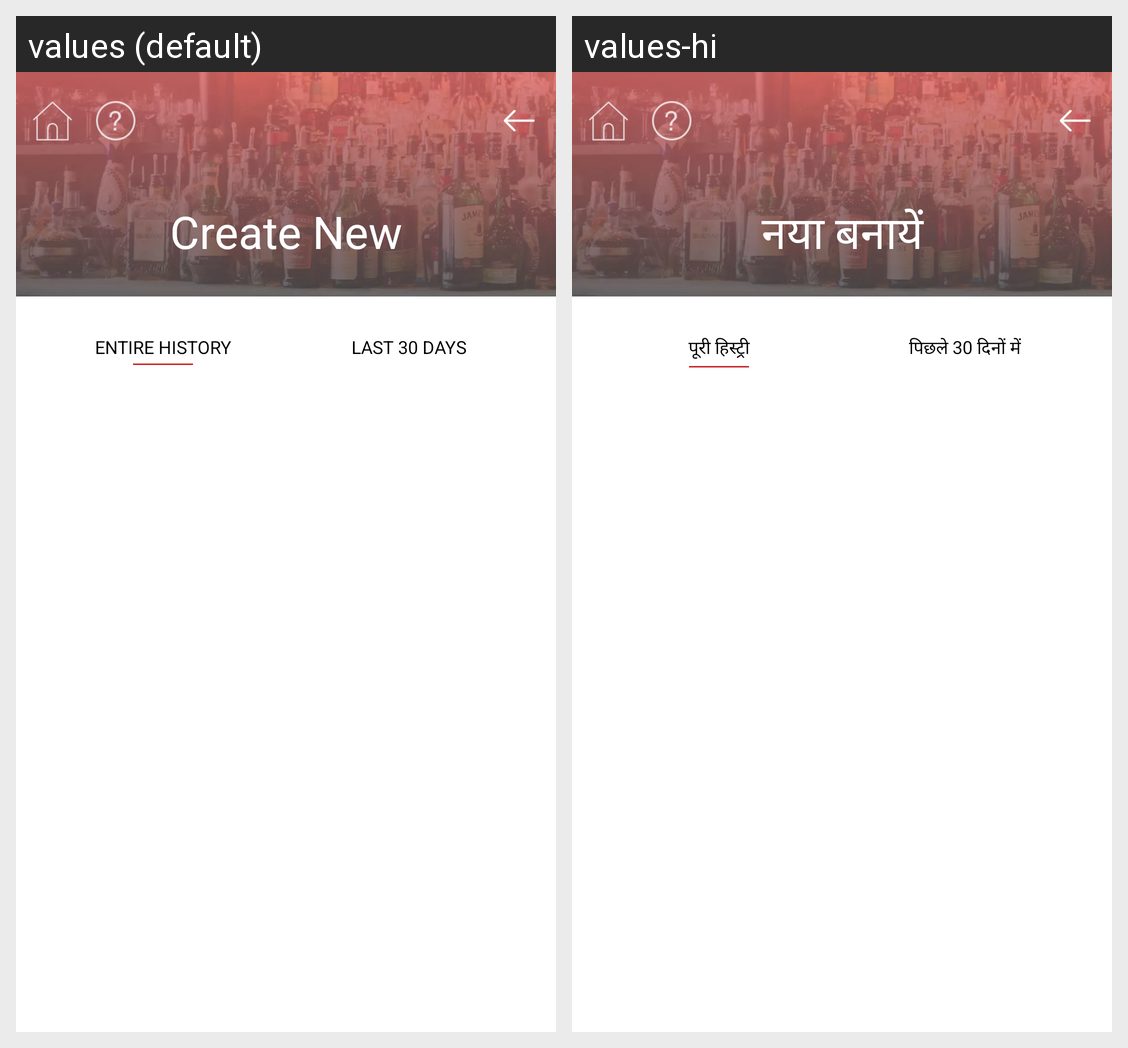

Here is an Android app screen in its default locale and in the app's own translations. Write out the translated-string differences for the strings that appear on this screen.
Android screen res/layout/activity_refferal_history.xml rendered under 2 locales, left to right: values (default), values-hi. Device: Nexus 5 (rendered at 1080×1920; each locale shown at half size, 540×960, under a caption strip naming it); theme AppTheme.
Strings drawn on this screen, with the default value and each locale's value (text and hints the layout hard-codes, and strings that could not be matched under every locale, appear in the picture but are not listed):

ENTIRE_HISTORY
  values: ENTIRE HISTORY
  values-hi: पूरी हिस्ट्री

LAST_DAYS
  values: LAST 30 DAYS
  values-hi: पिछले 30 दिनों में

create_new
  values: Create New
  values-hi: नया बनायें
